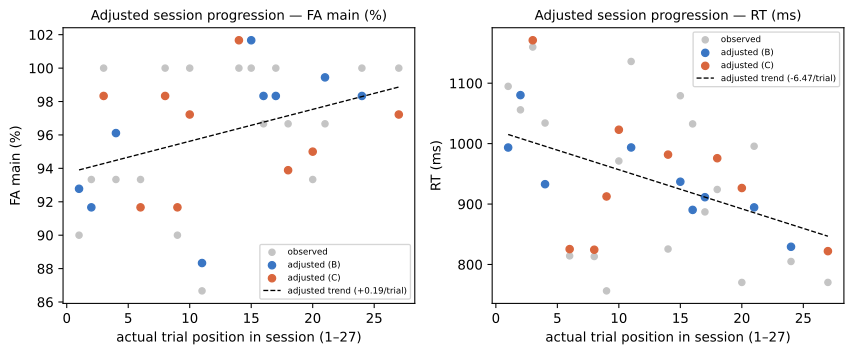

The file beside this chart, header and first rows:
participant, position, condition, level, fa_main_raw, fa_main_adjusted, rt_correct_key_s_raw, rt_correct_key_s_adjusted
P14, 1, B, beta, 0.9, 0.9278, 1.095, 0.9935
P14, 2, B, alpha, 0.9333, 0.9167, 1.056, 1.08
P14, 3, C, alpha, 1.0, 0.9833, 1.16, 1.171
P14, 4, B, beta, 0.9333, 0.9611, 1.034, 0.9329
P14, 6, C, alpha, 0.9333, 0.9167, 0.8142, 0.8254
P14, 8, C, alpha, 1.0, 0.9833, 0.8132, 0.8244
P14, 9, C, beta, 0.9, 0.9167, 0.7563, 0.9126
P14, 10, C, gamma, 1.0, 0.9722, 0.9713, 1.023
P14, 11, B, gamma, 0.8667, 0.8833, 1.136, 0.9936
P14, 14, C, beta, 1.0, 1.017, 0.8256, 0.9818
P14, 15, B, gamma, 1.0, 1.017, 1.079, 0.9369
P14, 16, B, gamma, 0.9667, 0.9833, 1.033, 0.8903
P14, 17, B, alpha, 1.0, 0.9833, 0.887, 0.9113
P14, 18, C, gamma, 0.9667, 0.9389, 0.9241, 0.9758
P14, 20, C, beta, 0.9333, 0.95, 0.7703, 0.9265
P14, 21, B, beta, 0.9667, 0.9944, 0.9957, 0.8945
P14, 24, B, alpha, 1.0, 0.9833, 0.805, 0.8293
P14, 27, C, gamma, 1.0, 0.9722, 0.7703, 0.8221
